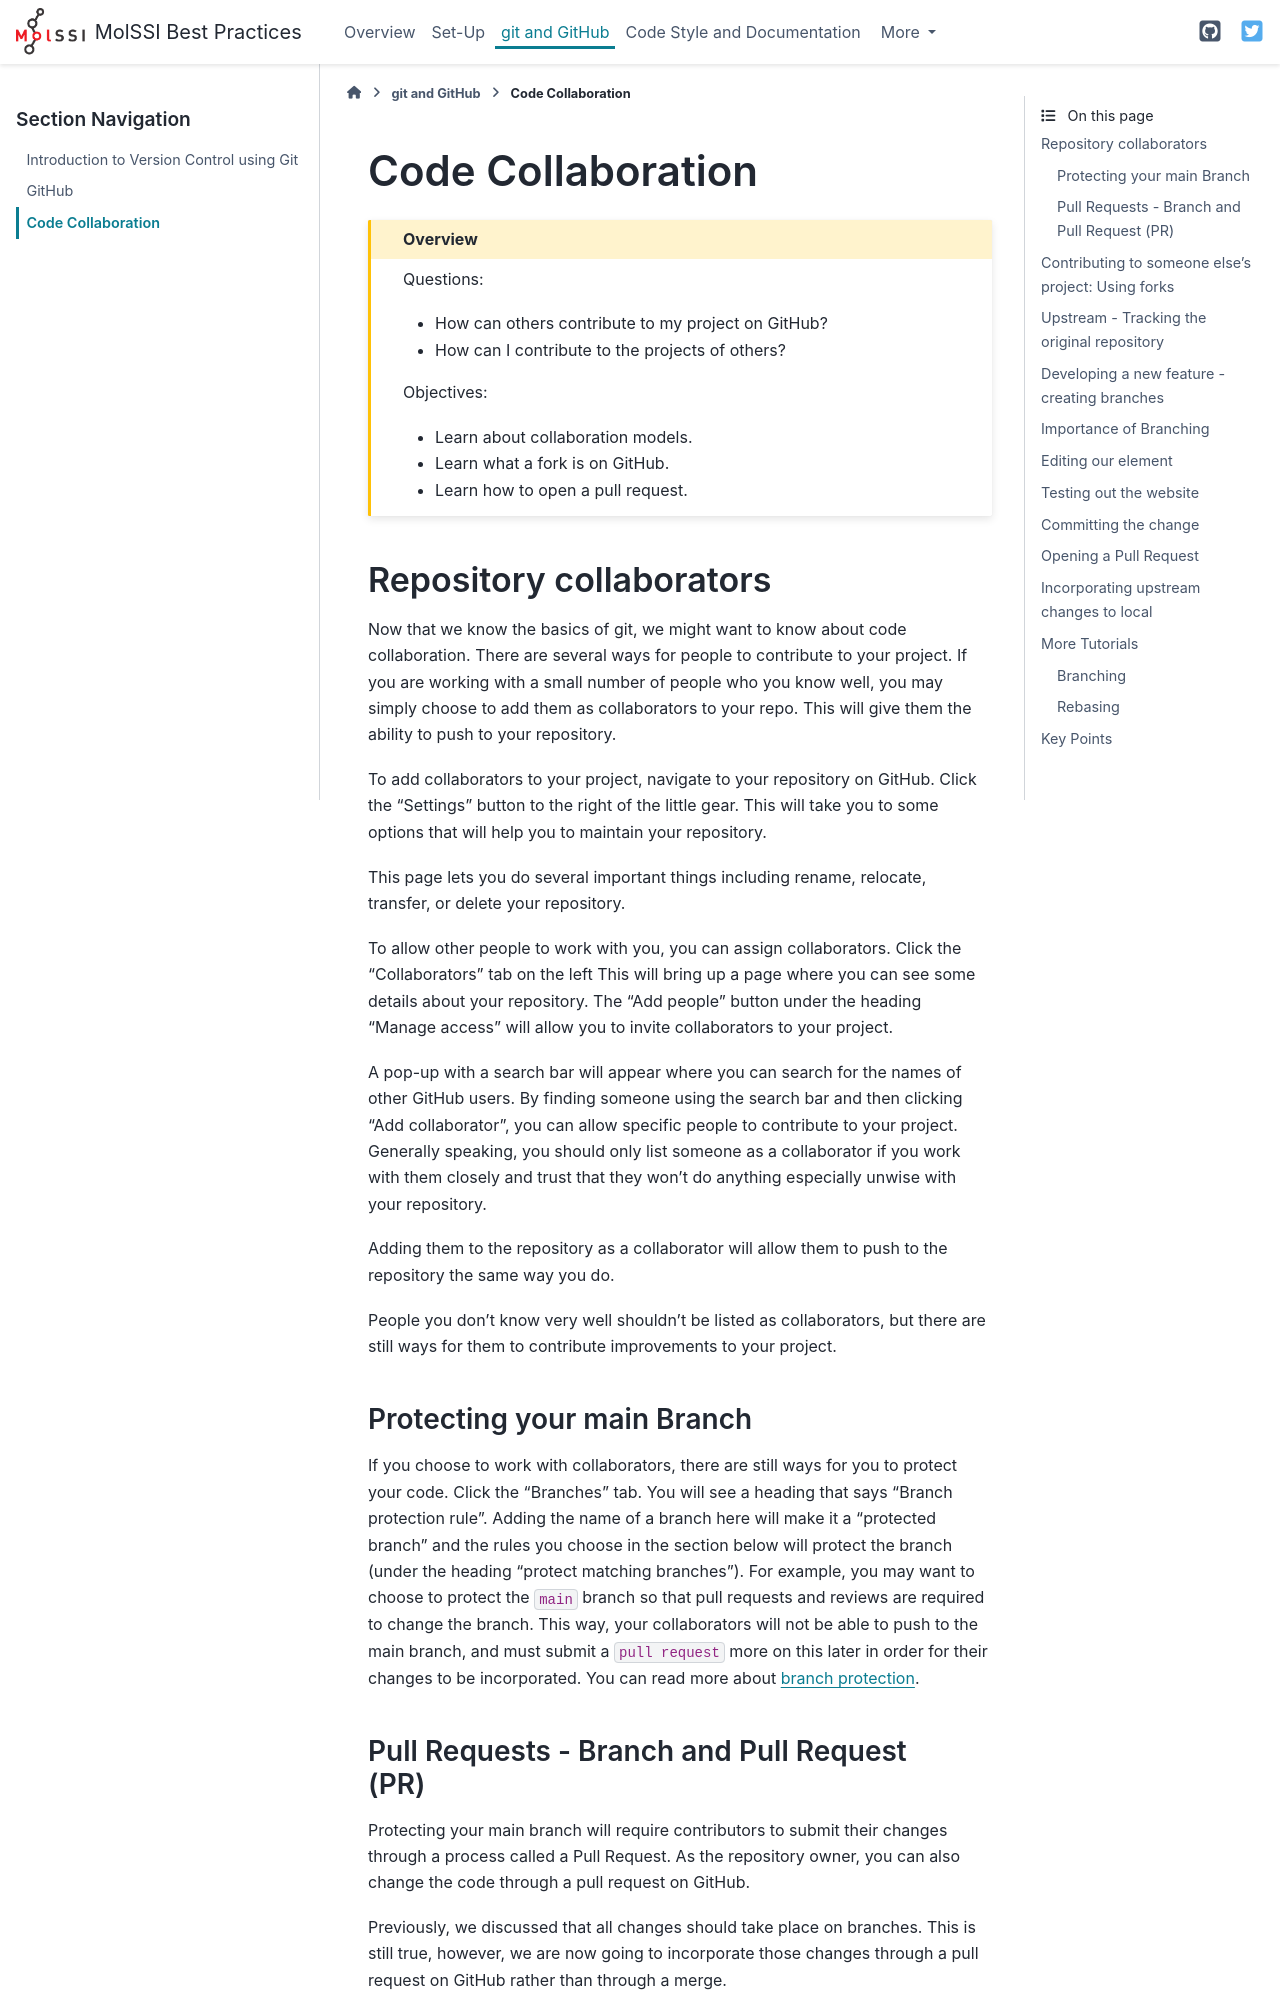

repository: MolSSI-Education/python-package-best-practices · page: 07-collaboration.html · generator: sphinx

# Code Collaboration

````{admonition} Overview
:class: overview

Questions:

* How can others contribute to my project on GitHub?
* How can I contribute to the projects of others?

Objectives:

* Learn about collaboration models.
* Learn what a fork is on GitHub.
* Learn how to open a pull request.
````

## Repository collaborators

Now that we know the basics of git, we might want to know about code collaboration.
There are several ways for people to contribute to your project.
If you are working with a small number of people who you know well, you may simply choose to add them as collaborators to your repo.
This will give them the ability to push to your repository.

To add collaborators to your project, navigate to your repository on GitHub.
Click the "Settings" button to the right of the little gear.
This will take you to some options that will help you to maintain your repository.

This page lets you do several important things including rename, relocate, transfer, or delete your repository.

To allow other people to work with you, you can assign collaborators.
Click the “Collaborators” tab on the left
This will bring up a page where you can see some details about your repository.
The “Add people” button under the heading “Manage access” will allow you to invite collaborators to your project.

A pop-up with a search bar will appear where you can search for the names of other GitHub users.
By finding someone using the search bar and then clicking "Add collaborator", you can allow specific people to contribute to your project.
Generally speaking, you should only list someone as a collaborator if you work with them closely and trust that they won't do anything especially unwise with your repository.

Adding them to the repository as a collaborator will allow them to push to the repository the same way you do. 

People you don't know very well shouldn't be listed as collaborators, but there are still ways for them to contribute improvements to your project.
